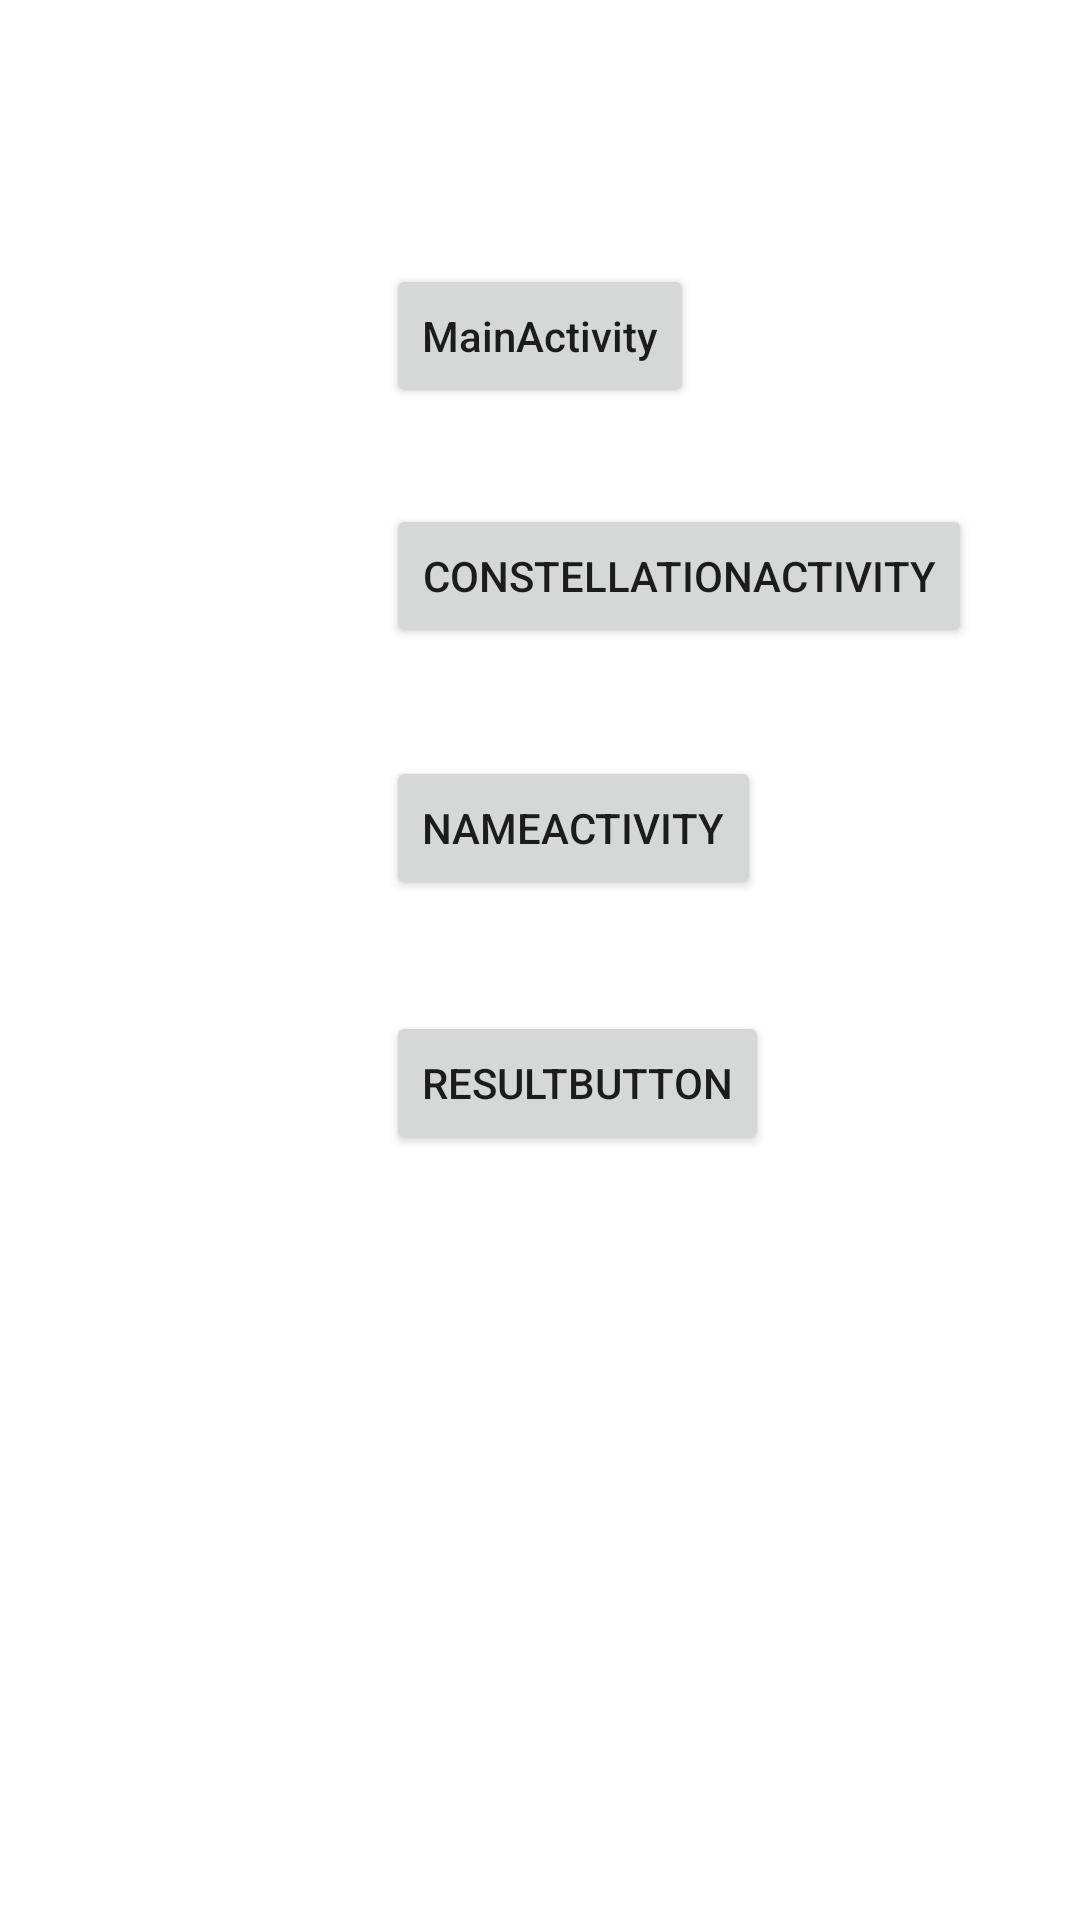

Write the Android layout XML for this screen, with the resource values it uses.
<!-- AndroidManifest.xml: application theme Theme.Lotto -->
<!-- res/layout/activity_prac_intent.xml -->
<?xml version="1.0" encoding="utf-8"?>
<androidx.constraintlayout.widget.ConstraintLayout xmlns:android="http://schemas.android.com/apk/res/android"
    xmlns:app="http://schemas.android.com/apk/res-auto"
    xmlns:tools="http://schemas.android.com/tools"
    android:layout_width="match_parent"
    android:layout_height="match_parent"
    tools:context=".PracIntentActivity">

    <Button
        android:id="@+id/btnMain"
        android:layout_width="wrap_content"
        android:layout_height="wrap_content"
        android:layout_marginTop="88dp"
        android:text="MainActivity"
        android:textAllCaps="false"
        app:layout_constraintEnd_toEndOf="parent"
        app:layout_constraintStart_toStartOf="parent"
        app:layout_constraintTop_toTopOf="parent" />

    <Button
        android:id="@+id/btnconstellationactivity"
        android:layout_width="wrap_content"
        android:layout_height="wrap_content"
        android:layout_marginTop="32dp"
        android:text="constellationactivity"
        app:layout_constraintStart_toStartOf="@+id/btnMain"
        app:layout_constraintTop_toBottomOf="@+id/btnMain" />

    <Button
        android:id="@+id/btnname"
        android:layout_width="wrap_content"
        android:layout_height="wrap_content"
        android:layout_marginTop="36dp"
        android:text="nameactivity"
        app:layout_constraintStart_toStartOf="@+id/btnconstellationactivity"
        app:layout_constraintTop_toBottomOf="@+id/btnconstellationactivity" />

    <Button
        android:id="@+id/btnresult"
        android:layout_width="wrap_content"
        android:layout_height="wrap_content"
        android:layout_marginTop="37dp"
        android:text="resultbutton"
        app:layout_constraintStart_toStartOf="@+id/btnname"
        app:layout_constraintTop_toBottomOf="@+id/btnname" />
</androidx.constraintlayout.widget.ConstraintLayout>
<!-- resources referenced by this layout -->
<resources>
  <style name="Theme.Lotto" parent="Theme.MaterialComponents.DayNight.DarkActionBar">
          
          <item name="colorPrimary">@color/purple_500</item>
          <item name="colorPrimaryVariant">@color/purple_700</item>
          <item name="colorOnPrimary">@color/white</item>
          
          <item name="colorSecondary">@color/teal_200</item>
          <item name="colorSecondaryVariant">@color/teal_700</item>
          <item name="colorOnSecondary">@color/black</item>
          
          <item name="android:statusBarColor" tools:targetApi="l">?attr/colorPrimaryVariant</item>
          
      </style>
  <!-- not gathered from this repository: default colours our renderer supplied (Android Studio template values) -->
  <color name="purple_500">#FF6200EE</color>
  <color name="purple_700">#FF3700B3</color>
  <color name="teal_200">#FF03DAC5</color>
  <color name="teal_700">#FF018786</color>
  <color name="black">#FF000000</color>
  <color name="white">#FFFFFFFF</color>
</resources>
